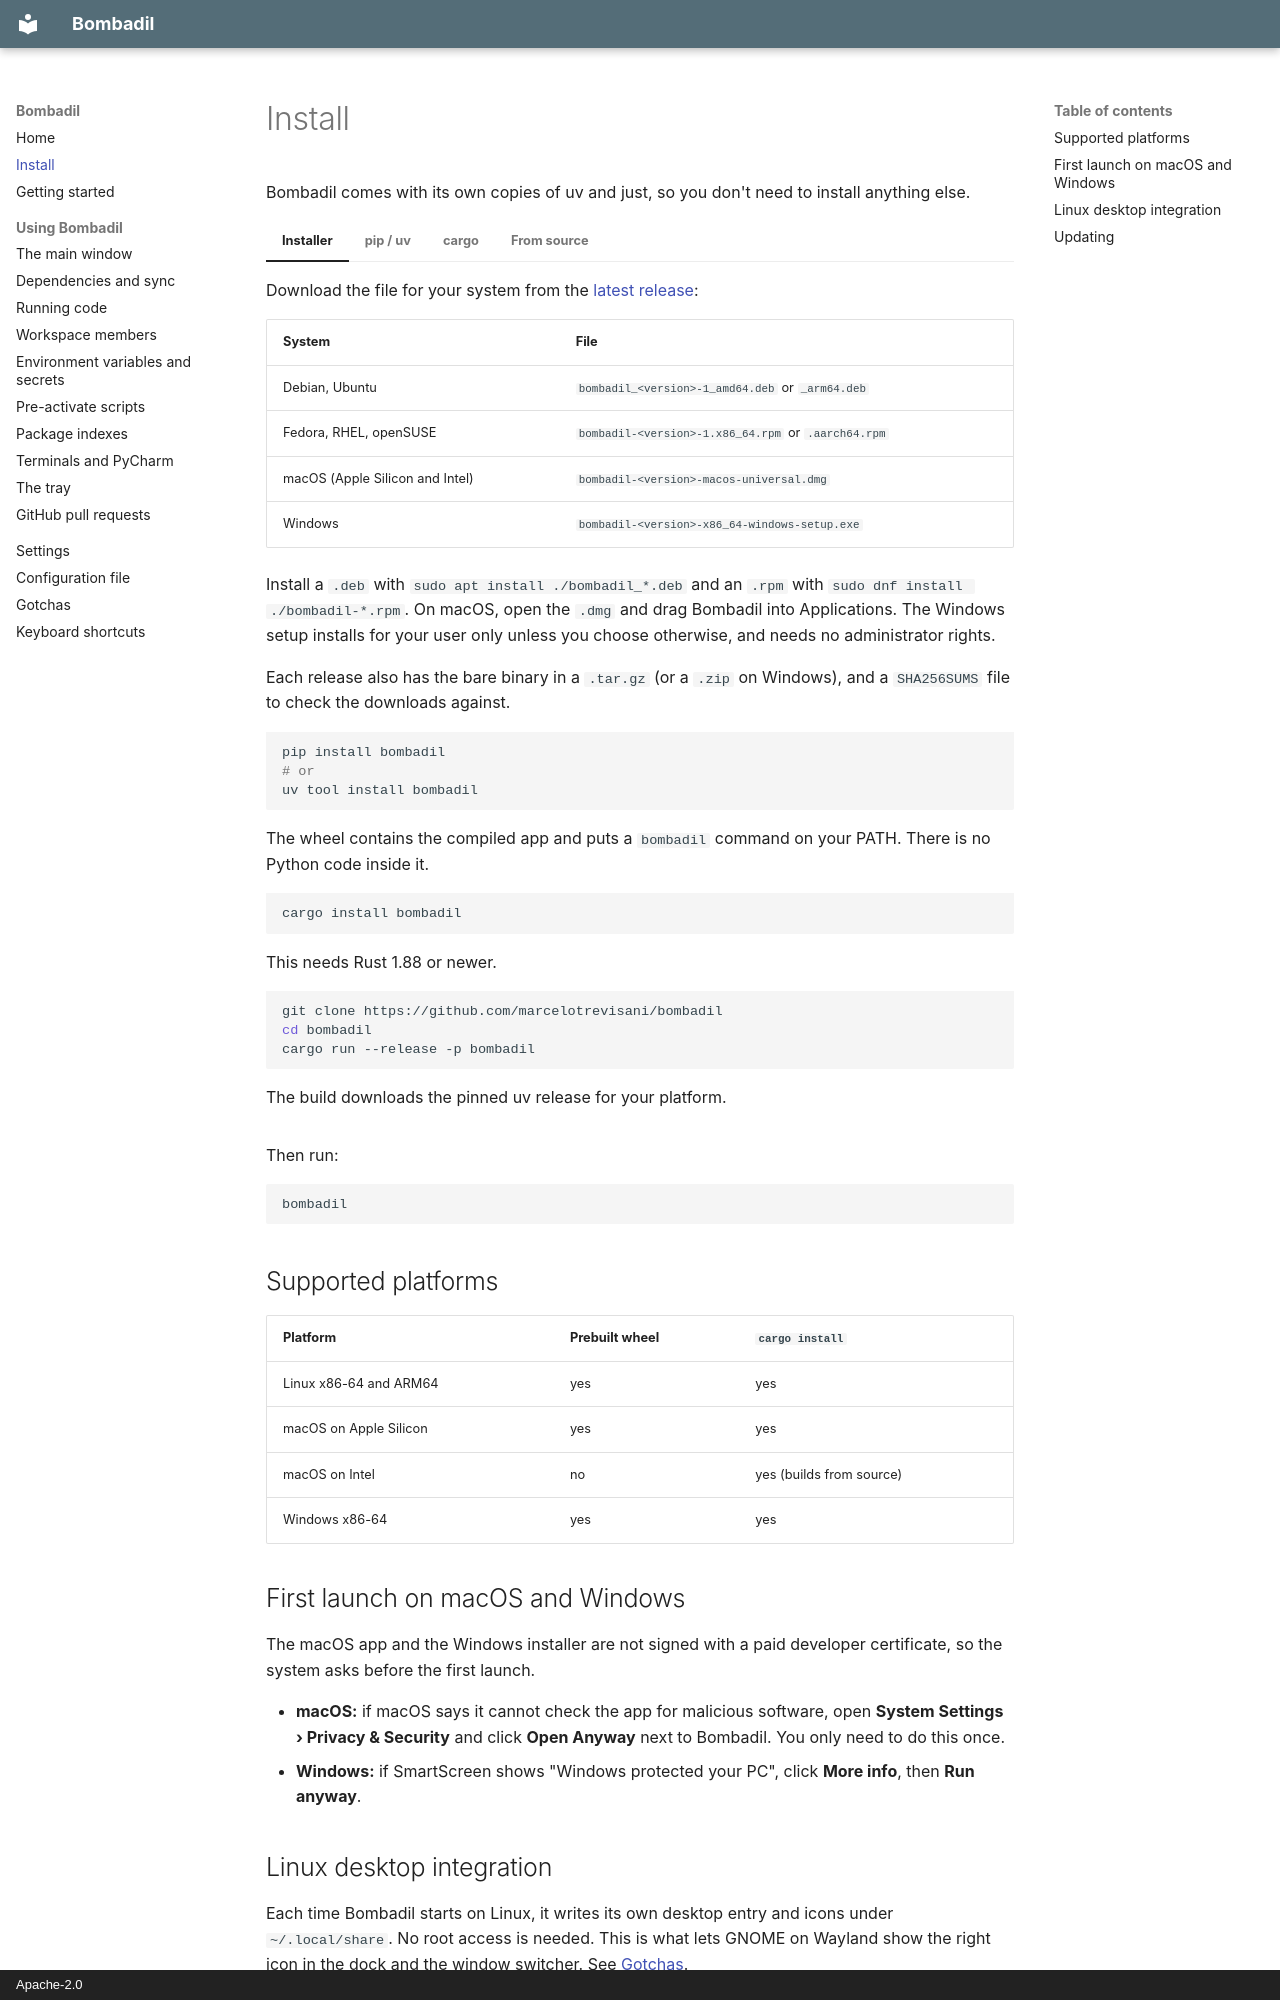

repository: marcelotrevisani/bombadil · page: install/index.html · generator: mkdocs · copyright: Apache-2.0

# Install

Bombadil comes with its own copies of uv and just, so you don't need to
install anything else.

=== "Installer"

    Download the file for your system from the
    [latest release](https://github.com/marcelotrevisani/bombadil/releases/latest):

    | System | File |
    |---|---|
    | Debian, Ubuntu | `bombadil_<version>-1_amd64.deb` or `_arm64.deb` |
    | Fedora, RHEL, openSUSE | `bombadil-<version>-1.x86_64.rpm` or `.aarch64.rpm` |
    | macOS (Apple Silicon and Intel) | `bombadil-<version>-macos-universal.dmg` |
    | Windows | `bombadil-<version>-x86_64-windows-setup.exe` |

    Install a `.deb` with `sudo apt install ./bombadil_*.deb` and an `.rpm`
    with `sudo dnf install ./bombadil-*.rpm`. On macOS, open the `.dmg` and
    drag Bombadil into Applications. The Windows setup installs for your user
    only unless you choose otherwise, and needs no administrator rights.

    Each release also has the bare binary in a `.tar.gz` (or a `.zip` on
    Windows), and a `SHA256SUMS` file to check the downloads against.

=== "pip / uv"

    ```sh
    pip install bombadil
    # or
    uv tool install bombadil
    ```

    The wheel contains the compiled app and puts a `bombadil` command on your
    PATH. There is no Python code inside it.

=== "cargo"

    ```sh
    cargo install bombadil
    ```

    This needs Rust 1.88 or newer.

=== "From source"

    ```sh
    git clone https://github.com/marcelotrevisani/bombadil
    cd bombadil
    cargo run --release -p bombadil
    ```

    The build downloads the pinned uv release for your platform.

Then run:

```sh
bombadil
```

## Supported platforms

| Platform | Prebuilt wheel | `cargo install` |
|---|---|---|
| Linux x86-64 and ARM64 | yes | yes |
| macOS on Apple Silicon | yes | yes |
| macOS on Intel | no | yes (builds from source) |
| Windows x86-64 | yes | yes |

## First launch on macOS and Windows

The macOS app and the Windows installer are not signed with a paid
developer certificate, so the system asks before the first launch.

- **macOS:** if macOS says it cannot check the app for malicious software,
  open **System Settings › Privacy & Security** and click **Open Anyway**
  next to Bombadil. You only need to do this once.
- **Windows:** if SmartScreen shows "Windows protected your PC", click
  **More info**, then **Run anyway**.
